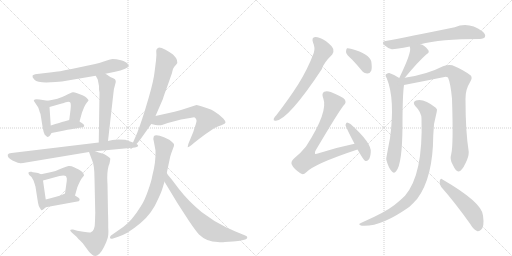
t = 0.00 s
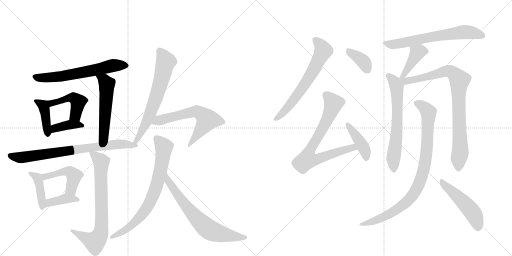
t = 3.48 s
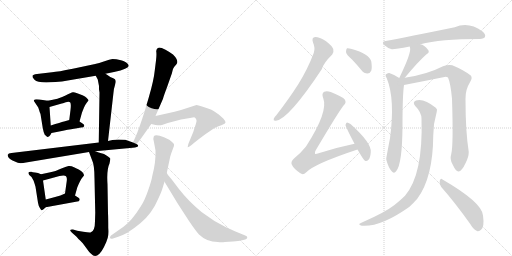
t = 6.96 s
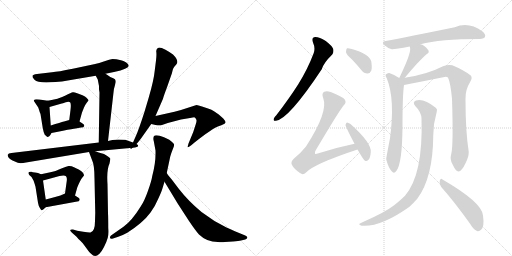
t = 10.44 s
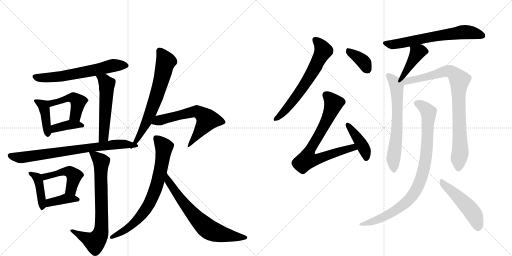
t = 13.92 s
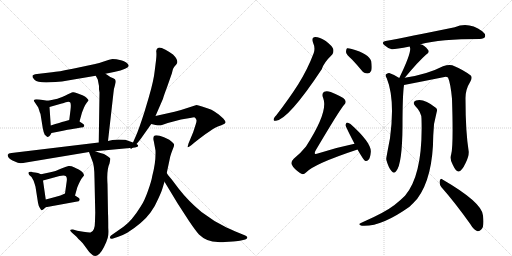
t = 17.40 s

The animated SVG that drew these frames (rendered in a browser with its animation timeline set to each time). Animation: 24 CSS @keyframes rules; one cycle of 17.40 s.

<svg version="1.1" viewBox="0 0 2048 1024" xmlns="http://www.w3.org/2000/svg">
  <g stroke="lightgray" stroke-dasharray="1,1" stroke-width="1" transform="scale(4, 4)">
    <line x1="0" y1="0" x2="256" y2="256"></line>
    <line x1="256" y1="0" x2="0" y2="256"></line>
    <line x1="128" y1="0" x2="128" y2="256"></line>
    <line x1="0" y1="128" x2="256" y2="128"></line>
    <line x1="256" y1="0" x2="512" y2="256"></line>
    <line x1="512" y1="0" x2="256" y2="256"></line>
    <line x1="384" y1="0" x2="384" y2="256"></line>
    <line x1="256" y1="128" x2="512" y2="128"></line>
  </g>
<g transform="scale(1, -1) translate(0, -850)">
   <style type="text/css">
    @keyframes keyframes0 {
      from {
       stroke: black;
       stroke-dashoffset: 634;
       stroke-width: 128;
       }
       67% {
       animation-timing-function: step-end;
       stroke: black;
       stroke-dashoffset: 0;
       stroke-width: 128;
       }
       to {
       stroke: black;
       stroke-width: 1024;
       }
       }
       #make-me-a-hanzi-animation-0 {
         animation: keyframes0 0.765951s both;
         animation-delay: 0.000000s;
         animation-timing-function: linear;
       }
    @keyframes keyframes1 {
      from {
       stroke: black;
       stroke-dashoffset: 409;
       stroke-width: 128;
       }
       57% {
       animation-timing-function: step-end;
       stroke: black;
       stroke-dashoffset: 0;
       stroke-width: 128;
       }
       to {
       stroke: black;
       stroke-width: 1024;
       }
       }
       #make-me-a-hanzi-animation-1 {
         animation: keyframes1 0.582845s both;
         animation-delay: 0.765951s;
         animation-timing-function: linear;
       }
    @keyframes keyframes2 {
      from {
       stroke: black;
       stroke-dashoffset: 455;
       stroke-width: 128;
       }
       60% {
       animation-timing-function: step-end;
       stroke: black;
       stroke-dashoffset: 0;
       stroke-width: 128;
       }
       to {
       stroke: black;
       stroke-width: 1024;
       }
       }
       #make-me-a-hanzi-animation-2 {
         animation: keyframes2 0.620280s both;
         animation-delay: 1.348796s;
         animation-timing-function: linear;
       }
    @keyframes keyframes3 {
      from {
       stroke: black;
       stroke-dashoffset: 380;
       stroke-width: 128;
       }
       55% {
       animation-timing-function: step-end;
       stroke: black;
       stroke-dashoffset: 0;
       stroke-width: 128;
       }
       to {
       stroke: black;
       stroke-width: 1024;
       }
       }
       #make-me-a-hanzi-animation-3 {
         animation: keyframes3 0.559245s both;
         animation-delay: 1.969076s;
         animation-timing-function: linear;
       }
    @keyframes keyframes4 {
      from {
       stroke: black;
       stroke-dashoffset: 537;
       stroke-width: 128;
       }
       64% {
       animation-timing-function: step-end;
       stroke: black;
       stroke-dashoffset: 0;
       stroke-width: 128;
       }
       to {
       stroke: black;
       stroke-width: 1024;
       }
       }
       #make-me-a-hanzi-animation-4 {
         animation: keyframes4 0.687012s both;
         animation-delay: 2.528320s;
         animation-timing-function: linear;
       }
    @keyframes keyframes5 {
      from {
       stroke: black;
       stroke-dashoffset: 745;
       stroke-width: 128;
       }
       71% {
       animation-timing-function: step-end;
       stroke: black;
       stroke-dashoffset: 0;
       stroke-width: 128;
       }
       to {
       stroke: black;
       stroke-width: 1024;
       }
       }
       #make-me-a-hanzi-animation-5 {
         animation: keyframes5 0.856283s both;
         animation-delay: 3.215332s;
         animation-timing-function: linear;
       }
    @keyframes keyframes6 {
      from {
       stroke: black;
       stroke-dashoffset: 415;
       stroke-width: 128;
       }
       57% {
       animation-timing-function: step-end;
       stroke: black;
       stroke-dashoffset: 0;
       stroke-width: 128;
       }
       to {
       stroke: black;
       stroke-width: 1024;
       }
       }
       #make-me-a-hanzi-animation-6 {
         animation: keyframes6 0.587728s both;
         animation-delay: 4.071615s;
         animation-timing-function: linear;
       }
    @keyframes keyframes7 {
      from {
       stroke: black;
       stroke-dashoffset: 467;
       stroke-width: 128;
       }
       60% {
       animation-timing-function: step-end;
       stroke: black;
       stroke-dashoffset: 0;
       stroke-width: 128;
       }
       to {
       stroke: black;
       stroke-width: 1024;
       }
       }
       #make-me-a-hanzi-animation-7 {
         animation: keyframes7 0.630046s both;
         animation-delay: 4.659342s;
         animation-timing-function: linear;
       }
    @keyframes keyframes8 {
      from {
       stroke: black;
       stroke-dashoffset: 385;
       stroke-width: 128;
       }
       56% {
       animation-timing-function: step-end;
       stroke: black;
       stroke-dashoffset: 0;
       stroke-width: 128;
       }
       to {
       stroke: black;
       stroke-width: 1024;
       }
       }
       #make-me-a-hanzi-animation-8 {
         animation: keyframes8 0.563314s both;
         animation-delay: 5.289388s;
         animation-timing-function: linear;
       }
    @keyframes keyframes9 {
      from {
       stroke: black;
       stroke-dashoffset: 741;
       stroke-width: 128;
       }
       71% {
       animation-timing-function: step-end;
       stroke: black;
       stroke-dashoffset: 0;
       stroke-width: 128;
       }
       to {
       stroke: black;
       stroke-width: 1024;
       }
       }
       #make-me-a-hanzi-animation-9 {
         animation: keyframes9 0.853027s both;
         animation-delay: 5.852702s;
         animation-timing-function: linear;
       }
    @keyframes keyframes10 {
      from {
       stroke: black;
       stroke-dashoffset: 671;
       stroke-width: 128;
       }
       69% {
       animation-timing-function: step-end;
       stroke: black;
       stroke-dashoffset: 0;
       stroke-width: 128;
       }
       to {
       stroke: black;
       stroke-width: 1024;
       }
       }
       #make-me-a-hanzi-animation-10 {
         animation: keyframes10 0.796061s both;
         animation-delay: 6.705729s;
         animation-timing-function: linear;
       }
    @keyframes keyframes11 {
      from {
       stroke: black;
       stroke-dashoffset: 616;
       stroke-width: 128;
       }
       67% {
       animation-timing-function: step-end;
       stroke: black;
       stroke-dashoffset: 0;
       stroke-width: 128;
       }
       to {
       stroke: black;
       stroke-width: 1024;
       }
       }
       #make-me-a-hanzi-animation-11 {
         animation: keyframes11 0.751302s both;
         animation-delay: 7.501790s;
         animation-timing-function: linear;
       }
    @keyframes keyframes12 {
      from {
       stroke: black;
       stroke-dashoffset: 744;
       stroke-width: 128;
       }
       71% {
       animation-timing-function: step-end;
       stroke: black;
       stroke-dashoffset: 0;
       stroke-width: 128;
       }
       to {
       stroke: black;
       stroke-width: 1024;
       }
       }
       #make-me-a-hanzi-animation-12 {
         animation: keyframes12 0.855469s both;
         animation-delay: 8.253092s;
         animation-timing-function: linear;
       }
    @keyframes keyframes13 {
      from {
       stroke: black;
       stroke-dashoffset: 680;
       stroke-width: 128;
       }
       69% {
       animation-timing-function: step-end;
       stroke: black;
       stroke-dashoffset: 0;
       stroke-width: 128;
       }
       to {
       stroke: black;
       stroke-width: 1024;
       }
       }
       #make-me-a-hanzi-animation-13 {
         animation: keyframes13 0.803385s both;
         animation-delay: 9.108561s;
         animation-timing-function: linear;
       }
    @keyframes keyframes14 {
      from {
       stroke: black;
       stroke-dashoffset: 645;
       stroke-width: 128;
       }
       68% {
       animation-timing-function: step-end;
       stroke: black;
       stroke-dashoffset: 0;
       stroke-width: 128;
       }
       to {
       stroke: black;
       stroke-width: 1024;
       }
       }
       #make-me-a-hanzi-animation-14 {
         animation: keyframes14 0.774902s both;
         animation-delay: 9.911947s;
         animation-timing-function: linear;
       }
    @keyframes keyframes15 {
      from {
       stroke: black;
       stroke-dashoffset: 368;
       stroke-width: 128;
       }
       55% {
       animation-timing-function: step-end;
       stroke: black;
       stroke-dashoffset: 0;
       stroke-width: 128;
       }
       to {
       stroke: black;
       stroke-width: 1024;
       }
       }
       #make-me-a-hanzi-animation-15 {
         animation: keyframes15 0.549479s both;
         animation-delay: 10.686849s;
         animation-timing-function: linear;
       }
    @keyframes keyframes16 {
      from {
       stroke: black;
       stroke-dashoffset: 746;
       stroke-width: 128;
       }
       71% {
       animation-timing-function: step-end;
       stroke: black;
       stroke-dashoffset: 0;
       stroke-width: 128;
       }
       to {
       stroke: black;
       stroke-width: 1024;
       }
       }
       #make-me-a-hanzi-animation-16 {
         animation: keyframes16 0.857096s both;
         animation-delay: 11.236328s;
         animation-timing-function: linear;
       }
    @keyframes keyframes17 {
      from {
       stroke: black;
       stroke-dashoffset: 412;
       stroke-width: 128;
       }
       57% {
       animation-timing-function: step-end;
       stroke: black;
       stroke-dashoffset: 0;
       stroke-width: 128;
       }
       to {
       stroke: black;
       stroke-width: 1024;
       }
       }
       #make-me-a-hanzi-animation-17 {
         animation: keyframes17 0.585286s both;
         animation-delay: 12.093424s;
         animation-timing-function: linear;
       }
    @keyframes keyframes18 {
      from {
       stroke: black;
       stroke-dashoffset: 652;
       stroke-width: 128;
       }
       68% {
       animation-timing-function: step-end;
       stroke: black;
       stroke-dashoffset: 0;
       stroke-width: 128;
       }
       to {
       stroke: black;
       stroke-width: 1024;
       }
       }
       #make-me-a-hanzi-animation-18 {
         animation: keyframes18 0.780599s both;
         animation-delay: 12.678711s;
         animation-timing-function: linear;
       }
    @keyframes keyframes19 {
      from {
       stroke: black;
       stroke-dashoffset: 397;
       stroke-width: 128;
       }
       56% {
       animation-timing-function: step-end;
       stroke: black;
       stroke-dashoffset: 0;
       stroke-width: 128;
       }
       to {
       stroke: black;
       stroke-width: 1024;
       }
       }
       #make-me-a-hanzi-animation-19 {
         animation: keyframes19 0.573079s both;
         animation-delay: 13.459310s;
         animation-timing-function: linear;
       }
    @keyframes keyframes20 {
      from {
       stroke: black;
       stroke-dashoffset: 646;
       stroke-width: 128;
       }
       68% {
       animation-timing-function: step-end;
       stroke: black;
       stroke-dashoffset: 0;
       stroke-width: 128;
       }
       to {
       stroke: black;
       stroke-width: 1024;
       }
       }
       #make-me-a-hanzi-animation-20 {
         animation: keyframes20 0.775716s both;
         animation-delay: 14.032389s;
         animation-timing-function: linear;
       }
    @keyframes keyframes21 {
      from {
       stroke: black;
       stroke-dashoffset: 868;
       stroke-width: 128;
       }
       74% {
       animation-timing-function: step-end;
       stroke: black;
       stroke-dashoffset: 0;
       stroke-width: 128;
       }
       to {
       stroke: black;
       stroke-width: 1024;
       }
       }
       #make-me-a-hanzi-animation-21 {
         animation: keyframes21 0.956380s both;
         animation-delay: 14.808105s;
         animation-timing-function: linear;
       }
    @keyframes keyframes22 {
      from {
       stroke: black;
       stroke-dashoffset: 899;
       stroke-width: 128;
       }
       75% {
       animation-timing-function: step-end;
       stroke: black;
       stroke-dashoffset: 0;
       stroke-width: 128;
       }
       to {
       stroke: black;
       stroke-width: 1024;
       }
       }
       #make-me-a-hanzi-animation-22 {
         animation: keyframes22 0.981608s both;
         animation-delay: 15.764486s;
         animation-timing-function: linear;
       }
    @keyframes keyframes23 {
      from {
       stroke: black;
       stroke-dashoffset: 491;
       stroke-width: 128;
       }
       62% {
       animation-timing-function: step-end;
       stroke: black;
       stroke-dashoffset: 0;
       stroke-width: 128;
       }
       to {
       stroke: black;
       stroke-width: 1024;
       }
       }
       #make-me-a-hanzi-animation-23 {
         animation: keyframes23 0.649577s both;
         animation-delay: 16.746094s;
         animation-timing-function: linear;
       }
</style>
<path d="M 422 555 L 456 562 Q 515 575 515 587 L 512 593 Q 505 604 484 609 Q 464 614 450 614 Q 439 612 418 605 Q 397 597 376 593 L 291 575 Q 232 563 208 561 L 148 554 Q 132 552 130 547 Q 128 541 138 531 Q 148 520 185 520 L 222 522 Q 249 524 271 528 L 383 547 L 422 555 Z" fill="lightgray"></path> 
<path d="M 191 447 L 158 452 Q 144 454 139 452 Q 135 449 135 447 L 153 420 L 157 408 Q 158 404 162 394 L 171 338 Q 174 321 179 311 L 187 304 Q 188 301 196 304 Q 201 308 206 318 C 207 320 205 318 203 348 L 198 422 C 196 446 196 446 191 447 Z" fill="lightgray"></path> 
<path d="M 330 469 L 306 478 Q 297 482 291 481 Q 286 480 260 467 Q 234 454 191 447 C 161 442 169 414 198 422 L 247 436 Q 249 436 263 441 Q 277 445 281 440 Q 285 434 282 410 L 277 370 C 273 340 310 335 318 364 L 328 400 L 336 420 Q 340 430 347 439 Q 355 448 354 449 Q 354 450 347 458 Q 341 465 330 469 Z" fill="lightgray"></path> 
<path d="M 206 318 L 252 327 Q 292 335 302 336 L 324 340 Q 336 340 337 346 Q 338 352 330 356 L 318 364 C 299 376 299 376 277 370 L 256 364 Q 243 361 203 348 C 174 339 177 312 206 318 Z" fill="lightgray"></path> 
<path d="M 396 493 L 398 480 L 395 280 C 395 250 429 256 432 286 L 454 480 Q 455 495 459 506 L 463 522 Q 463 527 462 529 Q 462 534 453 537 Q 445 539 422 555 C 397 572 369 573 383 547 L 391 532 L 396 506 L 396 493 Z" fill="lightgray"></path> 
<path d="M 395 280 L 46 238 Q 33 237 31 231 Q 29 219 50 208 L 71 199 Q 82 195 104 200 L 356 242 L 381 245 L 530 259 C 560 262 560 270 532 280 L 501 291 Q 499 292 473 292 Q 447 292 432 286 L 395 280 Z" fill="lightgray"></path> 
<path d="M 164 153 L 152 158 L 140 160 Q 129 161 126 163 Q 115 164 114 160 Q 113 156 117 150 L 126 142 L 134 128 Q 140 111 142 103 L 152 39 Q 154 27 159 19 Q 164 10 166 9 Q 169 7 183 21 C 187 25 187 25 183 52 L 172 128 C 169 151 169 151 164 153 Z" fill="lightgray"></path> 
<path d="M 328 138 L 336 148 Q 336 161 315 172 Q 307 175 296 181 Q 285 187 274 186 Q 264 184 243 175 Q 223 165 206 162 Q 190 158 164 153 C 135 147 143 120 172 128 L 238 146 Q 259 150 264 145 Q 269 139 267 126 L 260 76 C 256 46 292 39 300 68 L 309 100 Q 322 132 328 138 Z" fill="lightgray"></path> 
<path d="M 183 21 L 309 44 Q 316 44 318 49 Q 321 55 314 59 L 300 68 C 276 83 276 83 260 76 L 242 68 Q 210 59 183 52 C 154 44 153 16 183 21 Z" fill="lightgray"></path> 
<path d="M 356 242 L 368 210 Q 378 191 378 135 L 381 -1 L 380 -34 Q 380 -76 362 -80 Q 355 -81 333 -77 L 309 -73 L 292 -68 Q 283 -67 281 -70 Q 280 -72 288 -81 L 304 -95 Q 310 -102 331 -123 L 348 -146 Q 359 -161 362 -163 Q 388 -193 416 -138 Q 427 -116 431 -101 Q 435 -86 433 -62 Q 433 -20 432 -3 L 430 113 Q 426 171 438 196 Q 442 215 441 216 Q 438 222 416 234 Q 412 234 381 245 C 353 255 351 255 356 242 Z" fill="lightgray"></path> 
<path d="M 530 259 L 545 273 Q 561 291 564 296 L 605 354 L 622 386 L 652 455 Q 655 467 668 501 L 688 558 Q 689 564 692 574 Q 696 583 705 592 Q 718 606 692 632 Q 680 641 662 651 Q 645 660 636 660 Q 624 656 625 644 Q 627 632 624 608 L 619 568 Q 615 528 595 460 L 578 403 Q 554 328 543 305 L 532 280 C 520 253 518 248 530 259 Z" fill="lightgray"></path> 
<path d="M 605 354 L 622 350 Q 639 348 648 350 L 671 358 L 724 372 L 760 378 Q 773 381 777 381 Q 782 380 785 372 Q 788 368 783 353 L 773 322 L 754 276 Q 750 262 751 261 Q 753 260 765 269 L 778 280 Q 849 336 874 345 Q 900 353 902 360 Q 903 365 893 376 L 875 392 L 856 405 Q 846 412 835 415 L 808 424 Q 792 430 786 430 L 724 410 L 698 403 L 622 386 C 593 379 576 361 605 354 Z" fill="lightgray"></path> 
<path d="M 615 286 L 622 248 Q 624 203 609 146 Q 606 126 592 87 Q 578 47 564 26 Q 527 -34 494 -57 L 444 -92 Q 439 -96 440 -102 Q 442 -107 452 -104 L 473 -97 Q 493 -90 509 -81 Q 573 -40 602 0 Q 620 24 633 55 Q 647 85 650 97 L 658 123 L 667 158 L 681 224 Q 685 238 691 253 Q 698 267 696 273 Q 694 279 677 291 L 656 301 Q 621 315 615 304 Q 612 296 615 286 Z" fill="lightgray"></path> 
<path d="M 658 123 L 710 37 L 756 -34 Q 781 -71 796 -88 Q 827 -118 871 -118 Q 887 -120 899 -118 L 932 -116 Q 956 -114 964 -112 L 981 -108 Q 988 -106 989 -101 Q 991 -96 981 -92 L 959 -83 Q 916 -65 906 -60 Q 854 -35 806 2 Q 753 46 715 95 L 687 132 Q 670 152 667 158 C 650 183 642 149 658 123 Z" fill="lightgray"></path> 
<path d="M 1252 680 Q 1262 658 1255 638 Q 1231 574 1193 513 Q 1156 455 1106 390 Q 1096 380 1095 375 Q 1092 365 1104 367 Q 1155 374 1287 573 Q 1294 598 1329 632 Q 1336 642 1333 654 Q 1329 666 1303 686 Q 1278 702 1261 702 Q 1245 701 1252 680 Z" fill="lightgray"></path> 
<path d="M 1408 612 Q 1426 593 1446 569 Q 1456 556 1470 556 Q 1480 556 1485 567 Q 1489 579 1485 605 Q 1476 635 1407 654 Q 1394 658 1388 657 Q 1384 653 1384 642 Q 1385 632 1408 612 Z" fill="lightgray"></path> 
<path d="M 1418 275 Q 1345 260 1271 236 Q 1264 233 1260 235 Q 1257 239 1263 249 Q 1354 403 1375 429 Q 1387 439 1379 452 Q 1372 462 1323 482 Q 1307 488 1297 483 Q 1285 476 1293 457 Q 1314 403 1224 264 Q 1205 240 1175 215 Q 1162 202 1167 192 Q 1174 176 1200 158 Q 1212 148 1224 160 Q 1255 194 1430 252 C 1458 262 1447 281 1418 275 Z" fill="lightgray"></path> 
<path d="M 1430 252 Q 1454 210 1460 207 Q 1467 204 1474 211 Q 1481 218 1483 240 Q 1489 276 1402 354 Q 1393 360 1388 360 Q 1384 359 1382 350 Q 1381 346 1418 275 L 1430 252 Z" fill="lightgray"></path> 
<path d="M 1682 673 Q 1760 694 1919 694 Q 1937 695 1940 703 Q 1944 713 1929 725 Q 1875 764 1819 741 Q 1629 702 1542 686 Q 1523 683 1538 669 Q 1551 657 1567 653 Q 1579 652 1639 664 L 1682 673 Z" fill="lightgray"></path> 
<path d="M 1619 539 Q 1674 605 1705 632 Q 1718 639 1714 648 Q 1696 672 1682 673 C 1653 680 1634 684 1639 664 Q 1639 663 1640 660 Q 1647 641 1597 538 C 1584 511 1600 516 1619 539 Z" fill="lightgray"></path> 
<path d="M 1597 538 Q 1578 551 1557 558 Q 1550 559 1543 552 Q 1540 548 1547 537 Q 1581 453 1560 297 Q 1545 219 1545 215 Q 1545 212 1546 208 Q 1555 177 1566 166 Q 1576 153 1585 166 Q 1609 194 1610 346 Q 1610 469 1616 510 C 1618 525 1618 525 1597 538 Z" fill="lightgray"></path> 
<path d="M 1805 234 Q 1798 212 1811 191 Q 1824 163 1834 164 Q 1847 165 1862 197 Q 1875 222 1875 242 Q 1862 324 1862 454 Q 1861 491 1881 523 Q 1891 539 1883 548 Q 1855 570 1809 589 Q 1794 593 1772 585 Q 1708 552 1619 539 C 1589 534 1570 501 1616 510 Q 1698 526 1783 543 Q 1787 543 1792 540 Q 1802 518 1808 455 Q 1814 269 1805 234 Z" fill="lightgray"></path> 
<path d="M 1686 375 Q 1693 152 1620 67 Q 1602 49 1578 30 Q 1539 0 1452 -38 Q 1442 -42 1438 -45 Q 1434 -49 1447 -53 Q 1523 -59 1638 23 Q 1654 38 1669 55 Q 1732 139 1733 308 Q 1733 356 1747 403 Q 1751 413 1743 419 Q 1695 458 1664 448 Q 1648 441 1661 426 Q 1686 401 1686 375 Z" fill="lightgray"></path> 
<path d="M 1765 102 Q 1819 41 1881 -46 Q 1894 -68 1908 -74 Q 1917 -77 1925 -68 Q 1938 -56 1932 -12 Q 1929 40 1770 132 Q 1763 139 1759 127 Q 1756 114 1765 102 Z" fill="lightgray"></path> 
      <clipPath id="make-me-a-hanzi-clip-0">
      <path d="M 422 555 L 456 562 Q 515 575 515 587 L 512 593 Q 505 604 484 609 Q 464 614 450 614 Q 439 612 418 605 Q 397 597 376 593 L 291 575 Q 232 563 208 561 L 148 554 Q 132 552 130 547 Q 128 541 138 531 Q 148 520 185 520 L 222 522 Q 249 524 271 528 L 383 547 L 422 555 Z" fill="lightgray"></path>
      </clipPath>
      <path clip-path="url(#make-me-a-hanzi-clip-0)" d="M 136 544 L 164 538 L 215 541 L 372 568 L 451 588 L 508 587 " fill="none" id="make-me-a-hanzi-animation-0" stroke-dasharray="506 1012" stroke-linecap="round"></path>

      <clipPath id="make-me-a-hanzi-clip-1">
      <path d="M 191 447 L 158 452 Q 144 454 139 452 Q 135 449 135 447 L 153 420 L 157 408 Q 158 404 162 394 L 171 338 Q 174 321 179 311 L 187 304 Q 188 301 196 304 Q 201 308 206 318 C 207 320 205 318 203 348 L 198 422 C 196 446 196 446 191 447 Z" fill="lightgray"></path>
      </clipPath>
      <path clip-path="url(#make-me-a-hanzi-clip-1)" d="M 142 445 L 174 428 L 192 313 " fill="none" id="make-me-a-hanzi-animation-1" stroke-dasharray="281 562" stroke-linecap="round"></path>

      <clipPath id="make-me-a-hanzi-clip-2">
      <path d="M 330 469 L 306 478 Q 297 482 291 481 Q 286 480 260 467 Q 234 454 191 447 C 161 442 169 414 198 422 L 247 436 Q 249 436 263 441 Q 277 445 281 440 Q 285 434 282 410 L 277 370 C 273 340 310 335 318 364 L 328 400 L 336 420 Q 340 430 347 439 Q 355 448 354 449 Q 354 450 347 458 Q 341 465 330 469 Z" fill="lightgray"></path>
      </clipPath>
      <path clip-path="url(#make-me-a-hanzi-clip-2)" d="M 202 430 L 207 438 L 273 459 L 303 453 L 312 443 L 310 425 L 300 387 L 285 376 " fill="none" id="make-me-a-hanzi-animation-2" stroke-dasharray="327 654" stroke-linecap="round"></path>

      <clipPath id="make-me-a-hanzi-clip-3">
      <path d="M 206 318 L 252 327 Q 292 335 302 336 L 324 340 Q 336 340 337 346 Q 338 352 330 356 L 318 364 C 299 376 299 376 277 370 L 256 364 Q 243 361 203 348 C 174 339 177 312 206 318 Z" fill="lightgray"></path>
      </clipPath>
      <path clip-path="url(#make-me-a-hanzi-clip-3)" d="M 212 326 L 220 337 L 281 352 L 328 347 " fill="none" id="make-me-a-hanzi-animation-3" stroke-dasharray="252 504" stroke-linecap="round"></path>

      <clipPath id="make-me-a-hanzi-clip-4">
      <path d="M 396 493 L 398 480 L 395 280 C 395 250 429 256 432 286 L 454 480 Q 455 495 459 506 L 463 522 Q 463 527 462 529 Q 462 534 453 537 Q 445 539 422 555 C 397 572 369 573 383 547 L 391 532 L 396 506 L 396 493 Z" fill="lightgray"></path>
      </clipPath>
      <path clip-path="url(#make-me-a-hanzi-clip-4)" d="M 390 546 L 417 528 L 428 513 L 416 311 L 400 288 " fill="none" id="make-me-a-hanzi-animation-4" stroke-dasharray="409 818" stroke-linecap="round"></path>

      <clipPath id="make-me-a-hanzi-clip-5">
      <path d="M 395 280 L 46 238 Q 33 237 31 231 Q 29 219 50 208 L 71 199 Q 82 195 104 200 L 356 242 L 381 245 L 530 259 C 560 262 560 270 532 280 L 501 291 Q 499 292 473 292 Q 447 292 432 286 L 395 280 Z" fill="lightgray"></path>
      </clipPath>
      <path clip-path="url(#make-me-a-hanzi-clip-5)" d="M 40 227 L 84 220 L 453 272 L 525 275 " fill="none" id="make-me-a-hanzi-animation-5" stroke-dasharray="617 1234" stroke-linecap="round"></path>

      <clipPath id="make-me-a-hanzi-clip-6">
      <path d="M 164 153 L 152 158 L 140 160 Q 129 161 126 163 Q 115 164 114 160 Q 113 156 117 150 L 126 142 L 134 128 Q 140 111 142 103 L 152 39 Q 154 27 159 19 Q 164 10 166 9 Q 169 7 183 21 C 187 25 187 25 183 52 L 172 128 C 169 151 169 151 164 153 Z" fill="lightgray"></path>
      </clipPath>
      <path clip-path="url(#make-me-a-hanzi-clip-6)" d="M 121 157 L 149 139 L 157 118 L 171 24 L 167 17 " fill="none" id="make-me-a-hanzi-animation-6" stroke-dasharray="287 574" stroke-linecap="round"></path>

      <clipPath id="make-me-a-hanzi-clip-7">
      <path d="M 328 138 L 336 148 Q 336 161 315 172 Q 307 175 296 181 Q 285 187 274 186 Q 264 184 243 175 Q 223 165 206 162 Q 190 158 164 153 C 135 147 143 120 172 128 L 238 146 Q 259 150 264 145 Q 269 139 267 126 L 260 76 C 256 46 292 39 300 68 L 309 100 Q 322 132 328 138 Z" fill="lightgray"></path>
      </clipPath>
      <path clip-path="url(#make-me-a-hanzi-clip-7)" d="M 173 149 L 180 143 L 255 164 L 282 161 L 297 147 L 284 93 L 295 75 " fill="none" id="make-me-a-hanzi-animation-7" stroke-dasharray="339 678" stroke-linecap="round"></path>

      <clipPath id="make-me-a-hanzi-clip-8">
      <path d="M 183 21 L 309 44 Q 316 44 318 49 Q 321 55 314 59 L 300 68 C 276 83 276 83 260 76 L 242 68 Q 210 59 183 52 C 154 44 153 16 183 21 Z" fill="lightgray"></path>
      </clipPath>
      <path clip-path="url(#make-me-a-hanzi-clip-8)" d="M 189 29 L 199 40 L 263 56 L 311 52 " fill="none" id="make-me-a-hanzi-animation-8" stroke-dasharray="257 514" stroke-linecap="round"></path>

      <clipPath id="make-me-a-hanzi-clip-9">
      <path d="M 356 242 L 368 210 Q 378 191 378 135 L 381 -1 L 380 -34 Q 380 -76 362 -80 Q 355 -81 333 -77 L 309 -73 L 292 -68 Q 283 -67 281 -70 Q 280 -72 288 -81 L 304 -95 Q 310 -102 331 -123 L 348 -146 Q 359 -161 362 -163 Q 388 -193 416 -138 Q 427 -116 431 -101 Q 435 -86 433 -62 Q 433 -20 432 -3 L 430 113 Q 426 171 438 196 Q 442 215 441 216 Q 438 222 416 234 Q 412 234 381 245 C 353 255 351 255 356 242 Z" fill="lightgray"></path>
      </clipPath>
      <path clip-path="url(#make-me-a-hanzi-clip-9)" d="M 363 238 L 405 202 L 403 -82 L 379 -118 L 287 -74 " fill="none" id="make-me-a-hanzi-animation-9" stroke-dasharray="613 1226" stroke-linecap="round"></path>

      <clipPath id="make-me-a-hanzi-clip-10">
      <path d="M 530 259 L 545 273 Q 561 291 564 296 L 605 354 L 622 386 L 652 455 Q 655 467 668 501 L 688 558 Q 689 564 692 574 Q 696 583 705 592 Q 718 606 692 632 Q 680 641 662 651 Q 645 660 636 660 Q 624 656 625 644 Q 627 632 624 608 L 619 568 Q 615 528 595 460 L 578 403 Q 554 328 543 305 L 532 280 C 520 253 518 248 530 259 Z" fill="lightgray"></path>
      </clipPath>
      <path clip-path="url(#make-me-a-hanzi-clip-10)" d="M 639 646 L 663 604 L 638 503 L 585 359 L 532 264 " fill="none" id="make-me-a-hanzi-animation-10" stroke-dasharray="543 1086" stroke-linecap="round"></path>

      <clipPath id="make-me-a-hanzi-clip-11">
      <path d="M 605 354 L 622 350 Q 639 348 648 350 L 671 358 L 724 372 L 760 378 Q 773 381 777 381 Q 782 380 785 372 Q 788 368 783 353 L 773 322 L 754 276 Q 750 262 751 261 Q 753 260 765 269 L 778 280 Q 849 336 874 345 Q 900 353 902 360 Q 903 365 893 376 L 875 392 L 856 405 Q 846 412 835 415 L 808 424 Q 792 430 786 430 L 724 410 L 698 403 L 622 386 C 593 379 576 361 605 354 Z" fill="lightgray"></path>
      </clipPath>
      <path clip-path="url(#make-me-a-hanzi-clip-11)" d="M 610 358 L 709 388 L 774 403 L 793 402 L 829 371 L 758 270 " fill="none" id="make-me-a-hanzi-animation-11" stroke-dasharray="488 976" stroke-linecap="round"></path>

      <clipPath id="make-me-a-hanzi-clip-12">
      <path d="M 615 286 L 622 248 Q 624 203 609 146 Q 606 126 592 87 Q 578 47 564 26 Q 527 -34 494 -57 L 444 -92 Q 439 -96 440 -102 Q 442 -107 452 -104 L 473 -97 Q 493 -90 509 -81 Q 573 -40 602 0 Q 620 24 633 55 Q 647 85 650 97 L 658 123 L 667 158 L 681 224 Q 685 238 691 253 Q 698 267 696 273 Q 694 279 677 291 L 656 301 Q 621 315 615 304 Q 612 296 615 286 Z" fill="lightgray"></path>
      </clipPath>
      <path clip-path="url(#make-me-a-hanzi-clip-12)" d="M 624 298 L 656 258 L 640 159 L 615 74 L 587 18 L 547 -32 L 508 -65 L 447 -99 " fill="none" id="make-me-a-hanzi-animation-12" stroke-dasharray="616 1232" stroke-linecap="round"></path>

      <clipPath id="make-me-a-hanzi-clip-13">
      <path d="M 658 123 L 710 37 L 756 -34 Q 781 -71 796 -88 Q 827 -118 871 -118 Q 887 -120 899 -118 L 932 -116 Q 956 -114 964 -112 L 981 -108 Q 988 -106 989 -101 Q 991 -96 981 -92 L 959 -83 Q 916 -65 906 -60 Q 854 -35 806 2 Q 753 46 715 95 L 687 132 Q 670 152 667 158 C 650 183 642 149 658 123 Z" fill="lightgray"></path>
      </clipPath>
      <path clip-path="url(#make-me-a-hanzi-clip-13)" d="M 671 146 L 674 124 L 723 53 L 823 -59 L 849 -75 L 890 -88 L 981 -100 " fill="none" id="make-me-a-hanzi-animation-13" stroke-dasharray="552 1104" stroke-linecap="round"></path>

      <clipPath id="make-me-a-hanzi-clip-14">
      <path d="M 1252 680 Q 1262 658 1255 638 Q 1231 574 1193 513 Q 1156 455 1106 390 Q 1096 380 1095 375 Q 1092 365 1104 367 Q 1155 374 1287 573 Q 1294 598 1329 632 Q 1336 642 1333 654 Q 1329 666 1303 686 Q 1278 702 1261 702 Q 1245 701 1252 680 Z" fill="lightgray"></path>
      </clipPath>
      <path clip-path="url(#make-me-a-hanzi-clip-14)" d="M 1262 689 L 1283 669 L 1294 647 L 1259 576 L 1177 452 L 1126 393 L 1103 375 " fill="none" id="make-me-a-hanzi-animation-14" stroke-dasharray="517 1034" stroke-linecap="round"></path>

      <clipPath id="make-me-a-hanzi-clip-15">
      <path d="M 1408 612 Q 1426 593 1446 569 Q 1456 556 1470 556 Q 1480 556 1485 567 Q 1489 579 1485 605 Q 1476 635 1407 654 Q 1394 658 1388 657 Q 1384 653 1384 642 Q 1385 632 1408 612 Z" fill="lightgray"></path>
      </clipPath>
      <path clip-path="url(#make-me-a-hanzi-clip-15)" d="M 1392 648 L 1442 614 L 1458 598 L 1470 572 " fill="none" id="make-me-a-hanzi-animation-15" stroke-dasharray="240 480" stroke-linecap="round"></path>

      <clipPath id="make-me-a-hanzi-clip-16">
      <path d="M 1418 275 Q 1345 260 1271 236 Q 1264 233 1260 235 Q 1257 239 1263 249 Q 1354 403 1375 429 Q 1387 439 1379 452 Q 1372 462 1323 482 Q 1307 488 1297 483 Q 1285 476 1293 457 Q 1314 403 1224 264 Q 1205 240 1175 215 Q 1162 202 1167 192 Q 1174 176 1200 158 Q 1212 148 1224 160 Q 1255 194 1430 252 C 1458 262 1447 281 1418 275 Z" fill="lightgray"></path>
      </clipPath>
      <path clip-path="url(#make-me-a-hanzi-clip-16)" d="M 1306 470 L 1334 437 L 1328 416 L 1287 328 L 1247 264 L 1229 212 L 1269 213 L 1399 257 L 1410 259 L 1417 253 " fill="none" id="make-me-a-hanzi-animation-16" stroke-dasharray="618 1236" stroke-linecap="round"></path>

      <clipPath id="make-me-a-hanzi-clip-17">
      <path d="M 1430 252 Q 1454 210 1460 207 Q 1467 204 1474 211 Q 1481 218 1483 240 Q 1489 276 1402 354 Q 1393 360 1388 360 Q 1384 359 1382 350 Q 1381 346 1418 275 L 1430 252 Z" fill="lightgray"></path>
      </clipPath>
      <path clip-path="url(#make-me-a-hanzi-clip-17)" d="M 1392 351 L 1453 263 L 1465 216 " fill="none" id="make-me-a-hanzi-animation-17" stroke-dasharray="284 568" stroke-linecap="round"></path>

      <clipPath id="make-me-a-hanzi-clip-18">
      <path d="M 1682 673 Q 1760 694 1919 694 Q 1937 695 1940 703 Q 1944 713 1929 725 Q 1875 764 1819 741 Q 1629 702 1542 686 Q 1523 683 1538 669 Q 1551 657 1567 653 Q 1579 652 1639 664 L 1682 673 Z" fill="lightgray"></path>
      </clipPath>
      <path clip-path="url(#make-me-a-hanzi-clip-18)" d="M 1540 678 L 1589 674 L 1753 708 L 1859 722 L 1930 708 " fill="none" id="make-me-a-hanzi-animation-18" stroke-dasharray="524 1048" stroke-linecap="round"></path>

      <clipPath id="make-me-a-hanzi-clip-19">
      <path d="M 1619 539 Q 1674 605 1705 632 Q 1718 639 1714 648 Q 1696 672 1682 673 C 1653 680 1634 684 1639 664 Q 1639 663 1640 660 Q 1647 641 1597 538 C 1584 511 1600 516 1619 539 Z" fill="lightgray"></path>
      </clipPath>
      <path clip-path="url(#make-me-a-hanzi-clip-19)" d="M 1702 644 L 1679 646 L 1667 637 L 1613 549 " fill="none" id="make-me-a-hanzi-animation-19" stroke-dasharray="269 538" stroke-linecap="round"></path>

      <clipPath id="make-me-a-hanzi-clip-20">
      <path d="M 1597 538 Q 1578 551 1557 558 Q 1550 559 1543 552 Q 1540 548 1547 537 Q 1581 453 1560 297 Q 1545 219 1545 215 Q 1545 212 1546 208 Q 1555 177 1566 166 Q 1576 153 1585 166 Q 1609 194 1610 346 Q 1610 469 1616 510 C 1618 525 1618 525 1597 538 Z" fill="lightgray"></path>
      </clipPath>
      <path clip-path="url(#make-me-a-hanzi-clip-20)" d="M 1554 547 L 1580 519 L 1587 500 L 1589 334 L 1573 215 L 1576 170 " fill="none" id="make-me-a-hanzi-animation-20" stroke-dasharray="518 1036" stroke-linecap="round"></path>

      <clipPath id="make-me-a-hanzi-clip-21">
      <path d="M 1805 234 Q 1798 212 1811 191 Q 1824 163 1834 164 Q 1847 165 1862 197 Q 1875 222 1875 242 Q 1862 324 1862 454 Q 1861 491 1881 523 Q 1891 539 1883 548 Q 1855 570 1809 589 Q 1794 593 1772 585 Q 1708 552 1619 539 C 1589 534 1570 501 1616 510 Q 1698 526 1783 543 Q 1787 543 1792 540 Q 1802 518 1808 455 Q 1814 269 1805 234 Z" fill="lightgray"></path>
      </clipPath>
      <path clip-path="url(#make-me-a-hanzi-clip-21)" d="M 1603 535 L 1623 525 L 1636 527 L 1785 566 L 1806 562 L 1838 530 L 1834 418 L 1841 239 L 1834 175 " fill="none" id="make-me-a-hanzi-animation-21" stroke-dasharray="740 1480" stroke-linecap="round"></path>

      <clipPath id="make-me-a-hanzi-clip-22">
      <path d="M 1686 375 Q 1693 152 1620 67 Q 1602 49 1578 30 Q 1539 0 1452 -38 Q 1442 -42 1438 -45 Q 1434 -49 1447 -53 Q 1523 -59 1638 23 Q 1654 38 1669 55 Q 1732 139 1733 308 Q 1733 356 1747 403 Q 1751 413 1743 419 Q 1695 458 1664 448 Q 1648 441 1661 426 Q 1686 401 1686 375 Z" fill="lightgray"></path>
      </clipPath>
      <path clip-path="url(#make-me-a-hanzi-clip-22)" d="M 1667 436 L 1688 428 L 1706 412 L 1714 402 L 1714 389 L 1703 211 L 1686 139 L 1666 93 L 1648 64 L 1602 21 L 1514 -28 L 1453 -47 L 1447 -44 " fill="none" id="make-me-a-hanzi-animation-22" stroke-dasharray="771 1542" stroke-linecap="round"></path>

      <clipPath id="make-me-a-hanzi-clip-23">
      <path d="M 1765 102 Q 1819 41 1881 -46 Q 1894 -68 1908 -74 Q 1917 -77 1925 -68 Q 1938 -56 1932 -12 Q 1929 40 1770 132 Q 1763 139 1759 127 Q 1756 114 1765 102 Z" fill="lightgray"></path>
      </clipPath>
      <path clip-path="url(#make-me-a-hanzi-clip-23)" d="M 1769 121 L 1887 4 L 1904 -25 L 1912 -59 " fill="none" id="make-me-a-hanzi-animation-23" stroke-dasharray="363 726" stroke-linecap="round"></path>

</g>
</svg>
